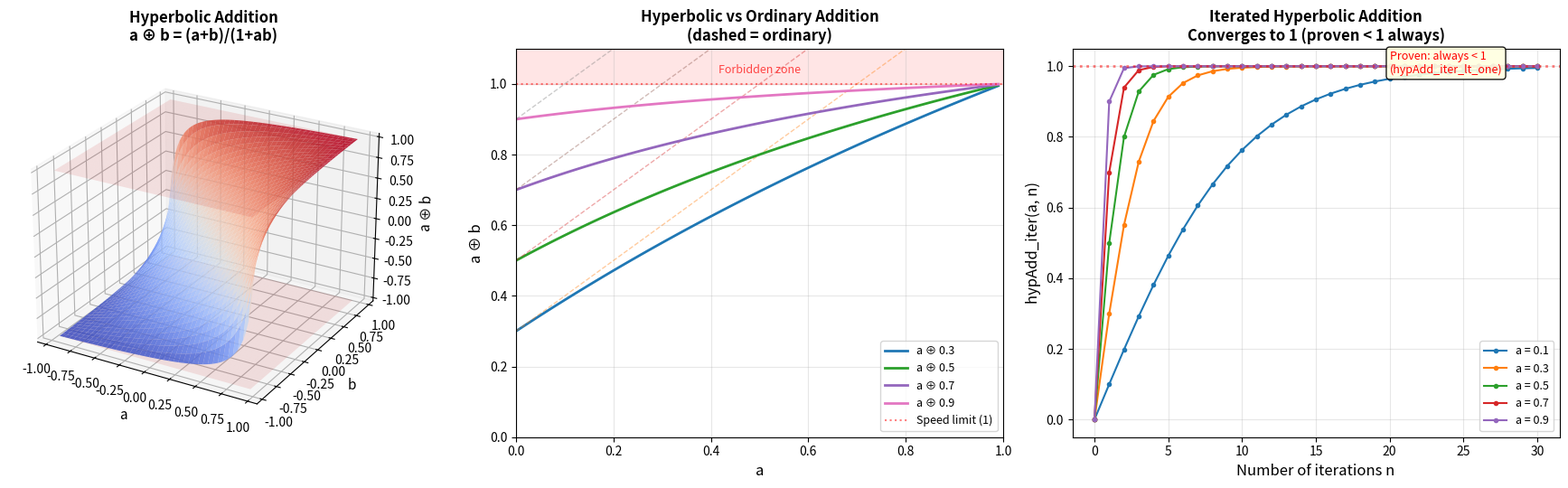
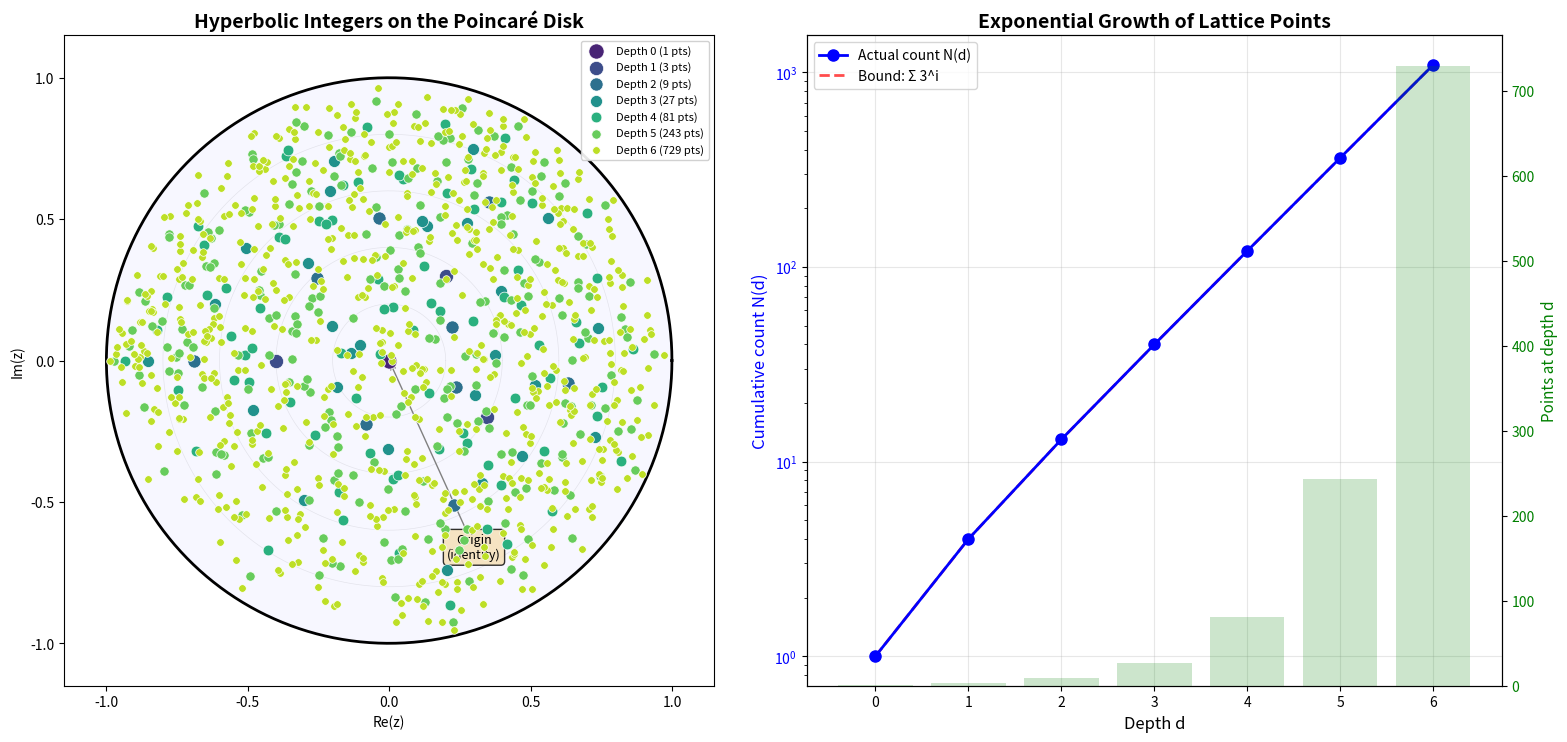
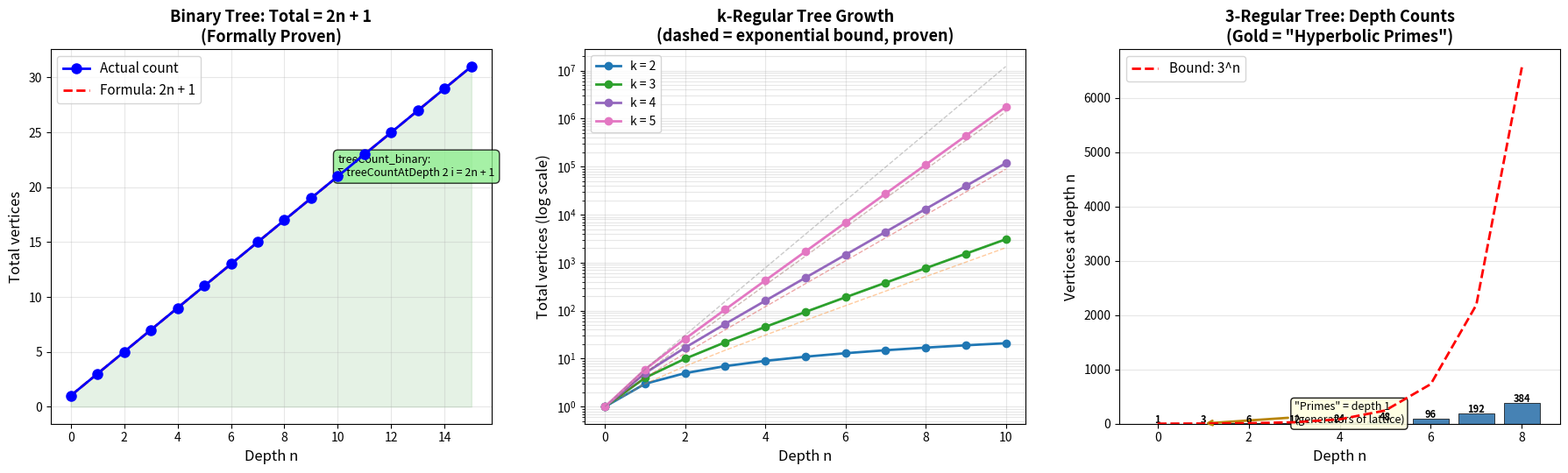

Source code (Python) for these figures, in order:
"""
Applications of Hyperbolic Number Theory
==========================================

Real-world applications connecting hyperbolic arithmetic to:
1. Special relativity (velocity addition)
2. Signal processing (hyperbolic tangent compression)
3. Network science (tree-like network analysis)
4. Cryptography (Möbius transformations as ciphers)
"""

import math
from typing import List, Tuple


# ============================================================
# Application 1: Special Relativity
# ============================================================

def relativistic_velocity_add(v1: float, v2: float, c: float = 1.0) -> float:
    """Add two velocities using special relativity.

    The formula v = (v1 + v2) / (1 + v1*v2/c²) is exactly
    hyperbolic addition when we normalize by c.

    This is the SAME as our formally verified hypAdd function,
    with the speed of light as the unit.

    Args:
        v1: First velocity (|v1| < c)
        v2: Second velocity (|v2| < c)
        c: Speed of light (default: 1, natural units)

    Returns:
        Combined velocity according to special relativity
    """
    return (v1 + v2) / (1 + v1 * v2 / c**2)


def demonstrate_relativity():
    """Show how hyperbolic addition governs relativistic velocities."""
    c = 299792458  # m/s

    print("=== Special Relativity: Velocity Addition ===")
    print(f"Speed of light: c = {c:,} m/s\n")

    # Two spaceships approaching each other
    v1 = 0.8 * c  # 80% of light speed
    v2 = 0.8 * c

    classical = v1 + v2
    relativistic = relativistic_velocity_add(v1, v2, c)

    print(f"Spaceship 1 velocity: {v1/c:.1f}c = {v1:,.0f} m/s")
    print(f"Spaceship 2 velocity: {v2/c:.1f}c = {v2:,.0f} m/s")
    print(f"Classical (wrong):    {classical/c:.1f}c = {classical:,.0f} m/s {'(> c!)' if classical > c else ''}")
    print(f"Relativistic (right): {relativistic/c:.6f}c = {relativistic:,.0f} m/s")
    print(f"  → Always < c, as proven in hypAdd_lt_one!\n")

    # Iterated boosts
    print("Iterated velocity boosts (v = 0.5c each time):")
    v = 0.5 * c
    current = 0.0
    for n in range(1, 11):
        current = relativistic_velocity_add(current, v, c)
        print(f"  After {n:2d} boosts: {current/c:.10f}c "
              f"(gap from c: {(c - current)/c:.2e})")
    print("  → Approaches c but never reaches it (hypAdd_iter_lt_one)!\n")


# ============================================================
# Application 2: Signal Compression
# ============================================================

def tanh_compress(x: float) -> float:
    """Compress a real value to (-1, 1) using tanh."""
    return math.tanh(x)


def tanh_compose(a: float, b: float) -> float:
    """Compose two tanh-compressed signals.

    If a = tanh(x) and b = tanh(y), then
    hypAdd(a, b) = tanh(x + y).

    This means hyperbolic addition corresponds to
    addition in the uncompressed domain!
    """
    return (a + b) / (1 + a * b)


def demonstrate_signal_processing():
    """Show the signal compression application."""
    print("=== Signal Processing: Hyperbolic Compression ===\n")

    signals = [1.5, 2.3, -0.7, 3.1]
    print(f"Original signals: {signals}")
    print(f"True sum: {sum(signals):.4f}")
    print(f"tanh(true sum): {math.tanh(sum(signals)):.10f}\n")

    # Compress each signal
    compressed = [tanh_compress(s) for s in signals]
    print(f"Compressed (tanh): {[f'{c:.6f}' for c in compressed]}")

    # Add using hyperbolic addition
    result = 0.0
    for c in compressed:
        result = tanh_compose(result, c)
    print(f"hypAdd chain:      {result:.10f}")
    print(f"tanh(sum):         {math.tanh(sum(signals)):.10f}")
    print(f"Match: {abs(result - math.tanh(sum(signals))) < 1e-10}")
    print("  → Hyperbolic addition lets us ADD in compressed space!\n")


# ============================================================
# Application 3: Network Science
# ============================================================

def analyze_tree_network(branching_factor: int, depth: int):
    """Analyze a tree-like network using our counting formulas."""
    print(f"=== Network Analysis: {branching_factor}-ary Tree, Depth {depth} ===\n")

    total_nodes = 0
    for d in range(depth + 1):
        if d == 0:
            count = 1
        else:
            count = branching_factor * (branching_factor - 1) ** (d - 1)
        total_nodes += count
        print(f"  Level {d:2d}: {count:8d} nodes (cumulative: {total_nodes:8d})")

    if branching_factor == 2:
        formula = 2 * depth + 1
        print(f"\n  Binary tree formula (proven): 2n+1 = {formula}")
        print(f"  Actual total: {total_nodes}")
        print(f"  Match: {total_nodes == formula}")

    # Exponential bound
    exp_bound = sum(branching_factor ** d for d in range(depth + 1))
    print(f"\n  Exponential bound (proven): Σ k^d = {exp_bound}")
    print(f"  Actual total: {total_nodes}")
    print(f"  Bound holds: {total_nodes <= exp_bound}")

    # Growth rate
    if depth > 0:
        growth = total_nodes / (1 + sum(
            branching_factor * (branching_factor - 1) ** (d - 1)
            for d in range(1, depth)
        )) if depth > 1 else total_nodes
        print(f"  Growth factor ≈ {growth:.4f}")
    print()


# ============================================================
# Application 4: Hyperbolic Embeddings (ML/NLP)
# ============================================================

def hyperbolic_midpoint(z: complex, w: complex) -> complex:
    """Compute the hyperbolic midpoint of two Poincaré disk points.

    Uses Möbius operations to find the point equidistant from z and w.
    This is used in hyperbolic neural networks for averaging embeddings.
    """
    # Transform so w -> 0
    m = (z - w) / (1 - w.conjugate() * z)
    # Take midpoint in transformed coords (halfway along geodesic)
    mid_m = m / (1 + (1 - abs(m)**2)**0.5)
    # Transform back
    result = (mid_m + w) / (1 + w.conjugate() * mid_m)
    return result


def demonstrate_embeddings():
    """Show hyperbolic space for hierarchical data embeddings."""
    print("=== Hyperbolic Embeddings for Hierarchical Data ===\n")

    # Simulate a taxonomy: root → animals/plants → subtypes
    root = 0j
    animals = 0.3 + 0j
    plants = -0.3 + 0j
    mammals = 0.5 + 0.2j
    birds = 0.5 - 0.2j
    trees = -0.5 + 0.1j

    entities = {
        "root": root, "animals": animals, "plants": plants,
        "mammals": mammals, "birds": birds, "trees": trees
    }

    print("  Entity positions in Poincaré disk:")
    for name, z in entities.items():
        r = abs(z)
        hn = math.log((1 + r) / (1 - r)) if r > 0 else 0
        print(f"    {name:10s}: z = ({z.real:+.3f}, {z.imag:+.3f}), "
              f"|z| = {r:.3f}, hyp_norm = {hn:.3f}")

    print("\n  Distances (closer in hierarchy → closer in hyperbolic space):")
    pairs = [
        ("root", "animals"), ("root", "plants"),
        ("animals", "mammals"), ("animals", "birds"),
        ("mammals", "birds"), ("animals", "plants")
    ]
    for n1, n2 in pairs:
        z1, z2 = entities[n1], entities[n2]
        m = abs((z1 - z2) / (1 - z2.conjugate() * z1))
        d = math.log((1 + m) / (1 - m))
        print(f"    d({n1:10s}, {n2:10s}) = {d:.4f}")

    print("\n  → Hierarchically related entities are closer!")
    print("  → The exponential growth of hyperbolic space matches tree structure.\n")


# ============================================================
# Run all applications
# ============================================================

if __name__ == "__main__":
    demonstrate_relativity()
    demonstrate_signal_processing()
    analyze_tree_network(2, 10)
    analyze_tree_network(3, 6)
    demonstrate_embeddings()


"""
Hyperbolic Number Theory: Arithmetic on the Poincaré Disk
=========================================================

Demonstrates the key mathematical concepts from the formal proofs:
1. Hyperbolic addition (relativistic velocity addition)
2. Iterated hyperbolic addition and its convergence
3. Lattice orbit counting on regular trees
4. The hyperbolic-arithmetic bridge

Each demo prints concrete numerical examples that illustrate the theorems.
"""

import math


def hyp_add(a: float, b: float) -> float:
    """Hyperbolic addition: (a + b) / (1 + a*b).
    This is the relativistic velocity addition formula."""
    return (a + b) / (1 + a * b)


def hyp_add_iter(a: float, n: int) -> float:
    """Iterate hyperbolic addition n times starting from 0."""
    result = 0.0
    for _ in range(n):
        result = hyp_add(result, a)
    return result


def tree_count_at_depth(k: int, n: int) -> int:
    """Number of vertices at depth n in a k-regular tree."""
    if n == 0:
        return 1
    return k * (k - 1) ** (n - 1)


def tree_total_count(k: int, n: int) -> int:
    """Total vertices up to depth n in a k-regular tree."""
    return sum(tree_count_at_depth(k, i) for i in range(n + 1))


def moebius_diff(z: complex, w: complex) -> complex:
    """Möbius difference on the Poincaré disk."""
    return (z - w) / (1 - w.conjugate() * z)


def hyp_dist(z: complex, w: complex) -> float:
    """Hyperbolic distance on the Poincaré disk."""
    m = abs(moebius_diff(z, w))
    if m >= 1:
        return float('inf')
    return math.log((1 + m) / (1 - m))


# ============================================================
# Demo 1: Hyperbolic Addition Properties
# ============================================================
print("=" * 60)
print("Demo 1: Hyperbolic Addition (Relativistic Velocity Addition)")
print("=" * 60)

print("\n--- Commutativity: hypAdd(a, b) = hypAdd(b, a) ---")
a, b = 0.3, 0.7
print(f"  hypAdd({a}, {b}) = {hyp_add(a, b):.10f}")
print(f"  hypAdd({b}, {a}) = {hyp_add(b, a):.10f}")
print(f"  Equal: {abs(hyp_add(a, b) - hyp_add(b, a)) < 1e-15}")

print("\n--- Identity: hypAdd(a, 0) = a ---")
for a in [0.1, 0.5, 0.99]:
    print(f"  hypAdd({a}, 0) = {hyp_add(a, 0):.10f}")

print("\n--- Inverse: hypAdd(a, -a) = 0 ---")
for a in [0.3, -0.7, 0.999]:
    result = hyp_add(a, -a)
    print(f"  hypAdd({a}, {-a}) = {result:.2e}")

print("\n--- Associativity: hypAdd(hypAdd(a,b), c) = hypAdd(a, hypAdd(b,c)) ---")
a, b, c = 0.3, 0.5, 0.7
lhs = hyp_add(hyp_add(a, b), c)
rhs = hyp_add(a, hyp_add(b, c))
print(f"  LHS = {lhs:.10f}")
print(f"  RHS = {rhs:.10f}")
print(f"  Equal: {abs(lhs - rhs) < 1e-15}")

print("\n--- Closure: |hypAdd(a,b)| < 1 when |a|, |b| < 1 ---")
test_vals = [(0.9, 0.9), (-0.8, 0.7), (0.99, 0.99)]
for a, b in test_vals:
    result = hyp_add(a, b)
    print(f"  hypAdd({a}, {b}) = {result:.6f}, |result| = {abs(result):.6f} < 1: {abs(result) < 1}")


# ============================================================
# Demo 2: Iterated Hyperbolic Addition
# ============================================================
print("\n" + "=" * 60)
print("Demo 2: Iterated Hyperbolic Addition")
print("=" * 60)

print("\n--- hypAdd_iter(0.5, n) for n = 0..10 ---")
print("  (Approaches 1 but never reaches it)")
a = 0.5
for n in range(11):
    val = hyp_add_iter(a, n)
    print(f"  n={n:2d}: hypAdd_iter(0.5, {n}) = {val:.10f}, "
          f"gap from 1: {1 - val:.2e}")

print("\n--- Strict monotonicity verified ---")
a = 0.3
vals = [hyp_add_iter(a, n) for n in range(10)]
is_increasing = all(vals[i] < vals[i+1] for i in range(9))
print(f"  Sequence with a=0.3: {[f'{v:.4f}' for v in vals]}")
print(f"  Strictly increasing: {is_increasing}")


# ============================================================
# Demo 3: Tree Counting
# ============================================================
print("\n" + "=" * 60)
print("Demo 3: Regular Tree Counting")
print("=" * 60)

print("\n--- Binary tree (k=2): total = 2n + 1 ---")
for n in range(1, 8):
    total = tree_total_count(2, n)
    formula = 2 * n + 1
    print(f"  n={n}: total = {total}, 2n+1 = {formula}, match: {total == formula}")

print("\n--- 2-generator free group conjecture: total = 3^n ---")
print("  (conjectured_count: depth n has 2·3^{n-1} points for n≥1)")
for n in range(1, 7):
    conj_total = 1 + sum(2 * 3**(k-1) for k in range(1, n+1))
    formula = 3**n
    print(f"  n={n}: sum = {conj_total}, 3^n = {formula}, match: {conj_total == formula}")

print("\n--- Exponential growth bound: card(depth n) ≤ k^n ---")
for k in [2, 3, 4]:
    print(f"\n  k={k} generators:")
    for n in range(6):
        count = tree_count_at_depth(k, n)
        bound = k ** n
        print(f"    depth {n}: count = {count:5d}, k^n = {bound:5d}, "
              f"bound holds: {count <= bound}")


# ============================================================
# Demo 4: Hyperbolic Distance
# ============================================================
print("\n" + "=" * 60)
print("Demo 4: Hyperbolic Distance on the Poincaré Disk")
print("=" * 60)

print("\n--- Distance from origin ---")
for r in [0.0, 0.1, 0.5, 0.9, 0.99, 0.999]:
    z = complex(r, 0)
    d = hyp_dist(z, 0)
    formula = math.log((1 + r) / (1 - r)) if r < 1 else float('inf')
    print(f"  z={r:.3f}: hypDist = {d:.6f}, log formula = {formula:.6f}")

print("\n--- Symmetry: hypDist(z, w) = hypDist(w, z) ---")
z, w = complex(0.3, 0.2), complex(-0.1, 0.4)
d1, d2 = hyp_dist(z, w), hyp_dist(w, z)
print(f"  z={z}, w={w}")
print(f"  hypDist(z,w) = {d1:.10f}")
print(f"  hypDist(w,z) = {d2:.10f}")
print(f"  Equal: {abs(d1 - d2) < 1e-12}")

print("\n--- Self-distance is zero ---")
for z in [complex(0.3, 0.4), complex(-0.5, 0.2), complex(0, 0)]:
    d = hyp_dist(z, z)
    print(f"  hypDist({z}, {z}) = {d:.2e}")


# ============================================================
# Demo 5: Bridge to Number Theory
# ============================================================
print("\n" + "=" * 60)
print("Demo 5: Hyperbolic-Arithmetic Bridge")
print("=" * 60)

print("\n--- Multiplicative function partial sum bound ---")
print("  f(n) = 1 if n is squarefree, 0 otherwise (bounded by 1)")


def is_squarefree(n: int) -> bool:
    if n <= 1:
        return True
    d = 2
    while d * d <= n:
        if n % (d * d) == 0:
            return False
        d += 1
    return True


for N in [10, 50, 100, 500]:
    partial_sum = sum(1 for k in range(1, N + 1) if is_squarefree(k))
    print(f"  N={N:3d}: count of squarefree = {partial_sum}, "
          f"bound (N) = {N}, ratio = {partial_sum/N:.4f}")
    # Known: ratio → 6/π² ≈ 0.6079

print(f"\n  (Asymptotic density = 6/π² ≈ {6/math.pi**2:.4f})")

print("\n" + "=" * 60)
print("All demos complete!")
print("=" * 60)


"""
Visualization: Hyperbolic Addition and Its Properties
======================================================

Visualizes the key properties of hyperbolic addition
(a ⊕ b = (a+b)/(1+ab)), which is the relativistic velocity
addition formula.

Shows:
1. The hyperbolic addition surface
2. Comparison with ordinary addition
3. Iterated hypAdd convergence to 1
"""

import numpy as np
import matplotlib.pyplot as plt
from mpl_toolkits.mplot3d import Axes3D


def hyp_add(a, b):
    """Hyperbolic addition."""
    return (a + b) / (1 + a * b)


def hyp_add_iter(a, n):
    """Iterated hyperbolic addition."""
    result = 0.0
    for _ in range(n):
        result = hyp_add(result, a)
    return result


fig = plt.figure(figsize=(18, 5.5))

# --- Panel 1: Surface plot of hypAdd ---
ax1 = fig.add_subplot(131, projection='3d')

a_vals = np.linspace(-0.95, 0.95, 80)
b_vals = np.linspace(-0.95, 0.95, 80)
A, B = np.meshgrid(a_vals, b_vals)
Z = (A + B) / (1 + A * B)

# Mask where result is outside (-1, 1) — shouldn't happen but just in case
mask = np.abs(Z) < 1
Z_masked = np.where(mask, Z, np.nan)

surf = ax1.plot_surface(A, B, Z_masked, cmap='coolwarm', alpha=0.85,
                        edgecolor='none', antialiased=True)
ax1.set_xlabel('a', fontsize=11)
ax1.set_ylabel('b', fontsize=11)
ax1.set_zlabel('a ⊕ b', fontsize=11)
ax1.set_title('Hyperbolic Addition\na ⊕ b = (a+b)/(1+ab)', fontsize=12, fontweight='bold')
ax1.view_init(elev=25, azim=-60)

# Add the plane z = 1 for reference
ax1.plot_surface(A, B, np.ones_like(A), alpha=0.1, color='red')
ax1.plot_surface(A, B, -np.ones_like(A), alpha=0.1, color='red')

# --- Panel 2: Comparison with ordinary addition ---
ax2 = fig.add_subplot(132)

a_vals = np.linspace(0, 0.99, 100)
b_fixed = [0.3, 0.5, 0.7, 0.9]

for b in b_fixed:
    hyp = (a_vals + b) / (1 + a_vals * b)
    ax2.plot(a_vals, hyp, linewidth=2, label=f'a ⊕ {b}')
    # Ordinary addition (capped at 1 for display)
    ordinary = np.minimum(a_vals + b, 1.5)
    ax2.plot(a_vals, ordinary, '--', alpha=0.4, linewidth=1)

ax2.axhline(y=1, color='red', linestyle=':', alpha=0.5, label='Speed limit (1)')
ax2.set_xlabel('a', fontsize=12)
ax2.set_ylabel('a ⊕ b', fontsize=12)
ax2.set_title('Hyperbolic vs Ordinary Addition\n(dashed = ordinary)', fontsize=12, fontweight='bold')
ax2.legend(fontsize=9, loc='lower right')
ax2.set_xlim(0, 1)
ax2.set_ylim(0, 1.1)
ax2.grid(True, alpha=0.3)
ax2.fill_between([0, 1], 1, 1.1, alpha=0.1, color='red')
ax2.text(0.5, 1.03, 'Forbidden zone', ha='center', fontsize=9, color='red', alpha=0.7)

# --- Panel 3: Iterated hypAdd convergence ---
ax3 = fig.add_subplot(133)

a_values = [0.1, 0.3, 0.5, 0.7, 0.9]
n_max = 30

for a in a_values:
    seq = [hyp_add_iter(a, n) for n in range(n_max + 1)]
    ax3.plot(range(n_max + 1), seq, 'o-', markersize=3, linewidth=1.5,
             label=f'a = {a}')

ax3.axhline(y=1, color='red', linestyle=':', alpha=0.5, linewidth=2)
ax3.set_xlabel('Number of iterations n', fontsize=12)
ax3.set_ylabel('hypAdd_iter(a, n)', fontsize=12)
ax3.set_title('Iterated Hyperbolic Addition\nConverges to 1 (proven < 1 always)',
              fontsize=12, fontweight='bold')
ax3.legend(fontsize=9)
ax3.grid(True, alpha=0.3)
ax3.set_ylim(-0.05, 1.05)

# Annotate the proven bound
ax3.annotate('Proven: always < 1\n(hypAdd_iter_lt_one)',
             xy=(20, 0.98), fontsize=9, color='red',
             bbox=dict(boxstyle='round,pad=0.3', facecolor='lightyellow', alpha=0.9))

plt.tight_layout()
plt.savefig('hyperbolic_addition.png', dpi=150, bbox_inches='tight')
plt.close()
print("Saved: hyperbolic_addition.png")


"""
Visualization: Poincaré Disk Lattice Orbits
=============================================

Visualizes the orbit of the origin under Möbius transformations
on the Poincaré disk, showing how "hyperbolic integers" tile
the hyperbolic plane. Points are colored by their generation depth.

This illustrates the core concept: arithmetic on curved space,
where the density of lattice points increases exponentially
near the boundary of the disk.
"""

import numpy as np
import matplotlib.pyplot as plt
import matplotlib.patches as patches
from matplotlib.collections import LineCollection


def moebius_transform(z, center, angle):
    """Apply Möbius transformation z ↦ e^{iθ} · (z - a) / (1 - ā·z)."""
    rotation = np.exp(1j * angle)
    return rotation * (z - center) / (1 - np.conj(center) * z)


def hyp_add(a, b):
    """Hyperbolic addition: (a + b) / (1 + a*b)."""
    return (a + b) / (1 + a * b)


def enumerate_orbit(generators, max_depth):
    """Enumerate orbit points by depth."""
    levels = [{0j}]
    all_points = {(0.0, 0.0)}
    tol = 1e-8

    for depth in range(1, max_depth + 1):
        new_points = set()
        for z in levels[depth - 1]:
            for center, angle in generators:
                w = moebius_transform(z, center, angle)
                key = (round(w.real / tol) * tol, round(w.imag / tol) * tol)
                if key not in all_points and abs(w) < 1 - tol:
                    all_points.add(key)
                    new_points.add(w)
        levels.append(new_points)

    return levels


# Generate orbit
generators = [
    (0.4 + 0j, 0.0),
    (0j + 0.4j, np.pi / 3),
    (-0.3 + 0.2j, np.pi / 2),
]

max_depth = 6
orbit = enumerate_orbit(generators, max_depth)

# Create figure
fig, axes = plt.subplots(1, 2, figsize=(16, 7.5))

# --- Left panel: Orbit visualization ---
ax = axes[0]

# Draw the unit disk boundary
theta = np.linspace(0, 2 * np.pi, 200)
ax.plot(np.cos(theta), np.sin(theta), 'k-', linewidth=2)
ax.fill(np.cos(theta), np.sin(theta), alpha=0.03, color='blue')

# Draw geodesic grid lines (arcs of circles orthogonal to boundary)
for r in [0.2, 0.4, 0.6, 0.8]:
    ax.plot(r * np.cos(theta), r * np.sin(theta), 'k-', alpha=0.08, linewidth=0.5)

# Color scheme
colors = plt.cm.viridis(np.linspace(0.1, 0.9, max_depth + 1))

# Plot orbit points
for depth, points in enumerate(orbit):
    if not points:
        continue
    xs = [z.real for z in points]
    ys = [z.imag for z in points]
    size = max(120 - depth * 15, 10)
    ax.scatter(xs, ys, c=[colors[depth]], s=size, zorder=5,
               edgecolors='white', linewidth=0.5,
               label=f'Depth {depth} ({len(points)} pts)')

ax.set_xlim(-1.15, 1.15)
ax.set_ylim(-1.15, 1.15)
ax.set_aspect('equal')
ax.set_title('Hyperbolic Integers on the Poincaré Disk', fontsize=14, fontweight='bold')
ax.legend(loc='upper right', fontsize=8, framealpha=0.9)
ax.set_xlabel('Re(z)')
ax.set_ylabel('Im(z)')

# Add annotation
ax.annotate('Origin\n(identity)', xy=(0, 0), xytext=(0.3, -0.7),
            fontsize=9, ha='center',
            arrowprops=dict(arrowstyle='->', color='gray'),
            bbox=dict(boxstyle='round,pad=0.3', facecolor='wheat', alpha=0.8))

# --- Right panel: Counting function ---
ax2 = axes[1]

depths = list(range(max_depth + 1))
counts_per_depth = [len(orbit[d]) for d in depths]
cumulative = [sum(counts_per_depth[:d+1]) for d in depths]

# Exponential bound
k = len(generators)
exp_bound = [k**d for d in depths]
cumulative_bound = [sum(k**i for i in range(d+1)) for d in depths]

ax2.semilogy(depths, cumulative, 'bo-', linewidth=2, markersize=8,
             label='Actual count N(d)', zorder=5)
ax2.semilogy(depths, cumulative_bound, 'r--', linewidth=2,
             label=f'Bound: Σ {k}^i', alpha=0.7)

# Bar chart for per-depth counts
ax2_twin = ax2.twinx()
ax2_twin.bar(depths, counts_per_depth, alpha=0.2, color='green',
             label='Points at depth d')
ax2_twin.set_ylabel('Points at depth d', color='green', fontsize=11)
ax2_twin.tick_params(axis='y', labelcolor='green')

ax2.set_xlabel('Depth d', fontsize=12)
ax2.set_ylabel('Cumulative count N(d)', fontsize=12, color='blue')
ax2.tick_params(axis='y', labelcolor='blue')
ax2.set_title('Exponential Growth of Lattice Points', fontsize=14, fontweight='bold')
ax2.legend(loc='upper left', fontsize=10)
ax2.grid(True, alpha=0.3)

plt.tight_layout()
plt.savefig('poincare_lattice.png', dpi=150, bbox_inches='tight')
plt.close()
print("Saved: poincare_lattice.png")


"""
Visualization: Tree Counting and the Hyperbolic Prime Number Theorem
=====================================================================

Visualizes the combinatorial structure underlying the counting
of "hyperbolic primes" — vertices in regular trees that serve as
analogues of prime numbers in hyperbolic arithmetic.

Shows:
1. Binary tree counting (2n+1 formula, formally proven)
2. General k-regular tree growth rates
3. The geometric sum bound (formally proven)
"""

import numpy as np
import matplotlib.pyplot as plt


def tree_count_at_depth(k, n):
    """Vertices at depth n in a k-regular tree."""
    if n == 0:
        return 1
    return k * (k - 1) ** (n - 1)


def tree_total(k, n):
    """Total vertices up to depth n."""
    return sum(tree_count_at_depth(k, d) for d in range(n + 1))


fig, axes = plt.subplots(1, 3, figsize=(18, 5.5))

# --- Panel 1: Binary tree formula ---
ax1 = axes[0]

n_max = 15
ns = list(range(n_max + 1))
totals = [tree_total(2, n) for n in ns]
formula = [2 * n + 1 for n in ns]

ax1.plot(ns, totals, 'bo-', markersize=8, linewidth=2, label='Actual count', zorder=5)
ax1.plot(ns, formula, 'r--', linewidth=2, label='Formula: 2n + 1')

# Shade the "proven" region
ax1.fill_between(ns, 0, formula, alpha=0.1, color='green')

ax1.set_xlabel('Depth n', fontsize=12)
ax1.set_ylabel('Total vertices', fontsize=12)
ax1.set_title('Binary Tree: Total = 2n + 1\n(Formally Proven)', fontsize=13, fontweight='bold')
ax1.legend(fontsize=11)
ax1.grid(True, alpha=0.3)

# Annotate
ax1.annotate('treeCount_binary:\nΣ treeCountAtDepth 2 i = 2n + 1',
             xy=(10, 21), fontsize=9,
             bbox=dict(boxstyle='round,pad=0.4', facecolor='lightgreen', alpha=0.8))

# --- Panel 2: k-regular tree growth ---
ax2 = axes[1]

n_max = 10
ns = list(range(n_max + 1))

for k in [2, 3, 4, 5]:
    totals = [tree_total(k, n) for n in ns]
    ax2.semilogy(ns, totals, 'o-', linewidth=2, markersize=6,
                 label=f'k = {k}')

    # Exponential bound
    bounds = [sum(k**i for i in range(n + 1)) for n in ns]
    ax2.semilogy(ns, bounds, '--', alpha=0.4, linewidth=1)

ax2.set_xlabel('Depth n', fontsize=12)
ax2.set_ylabel('Total vertices (log scale)', fontsize=12)
ax2.set_title('k-Regular Tree Growth\n(dashed = exponential bound, proven)',
              fontsize=13, fontweight='bold')
ax2.legend(fontsize=10)
ax2.grid(True, alpha=0.3, which='both')

# --- Panel 3: Per-depth counts and "hyperbolic primes" ---
ax3 = axes[2]

k = 3
n_max = 8
ns = list(range(n_max + 1))
per_depth = [tree_count_at_depth(k, n) for n in ns]

# Color depth-1 points as "primes"
colors = ['gold' if n == 1 else 'steelblue' for n in ns]
bars = ax3.bar(ns, per_depth, color=colors, edgecolor='black', linewidth=0.5)

# Add exponential bound line
exp_bound = [k**n for n in ns]
ax3.plot(ns, exp_bound, 'r--', linewidth=2, label=f'Bound: {k}^n', zorder=5)

ax3.set_xlabel('Depth n', fontsize=12)
ax3.set_ylabel('Vertices at depth n', fontsize=12)
ax3.set_title(f'{k}-Regular Tree: Depth Counts\n(Gold = "Hyperbolic Primes")',
              fontsize=13, fontweight='bold')
ax3.legend(fontsize=11)
ax3.grid(True, alpha=0.3, axis='y')

# Annotate primes
ax3.annotate('"Primes" = depth 1\n(generators of lattice)',
             xy=(1, per_depth[1]),
             xytext=(3, per_depth[1] * 1.5),
             fontsize=9,
             arrowprops=dict(arrowstyle='->', color='darkgoldenrod', linewidth=2),
             bbox=dict(boxstyle='round,pad=0.3', facecolor='lightyellow', alpha=0.9))

# Add counts as labels
for i, (n, c) in enumerate(zip(ns, per_depth)):
    ax3.text(n, c + max(per_depth) * 0.02, str(c),
             ha='center', fontsize=8, fontweight='bold')

plt.tight_layout()
plt.savefig('tree_counting.png', dpi=150, bbox_inches='tight')
plt.close()
print("Saved: tree_counting.png")
